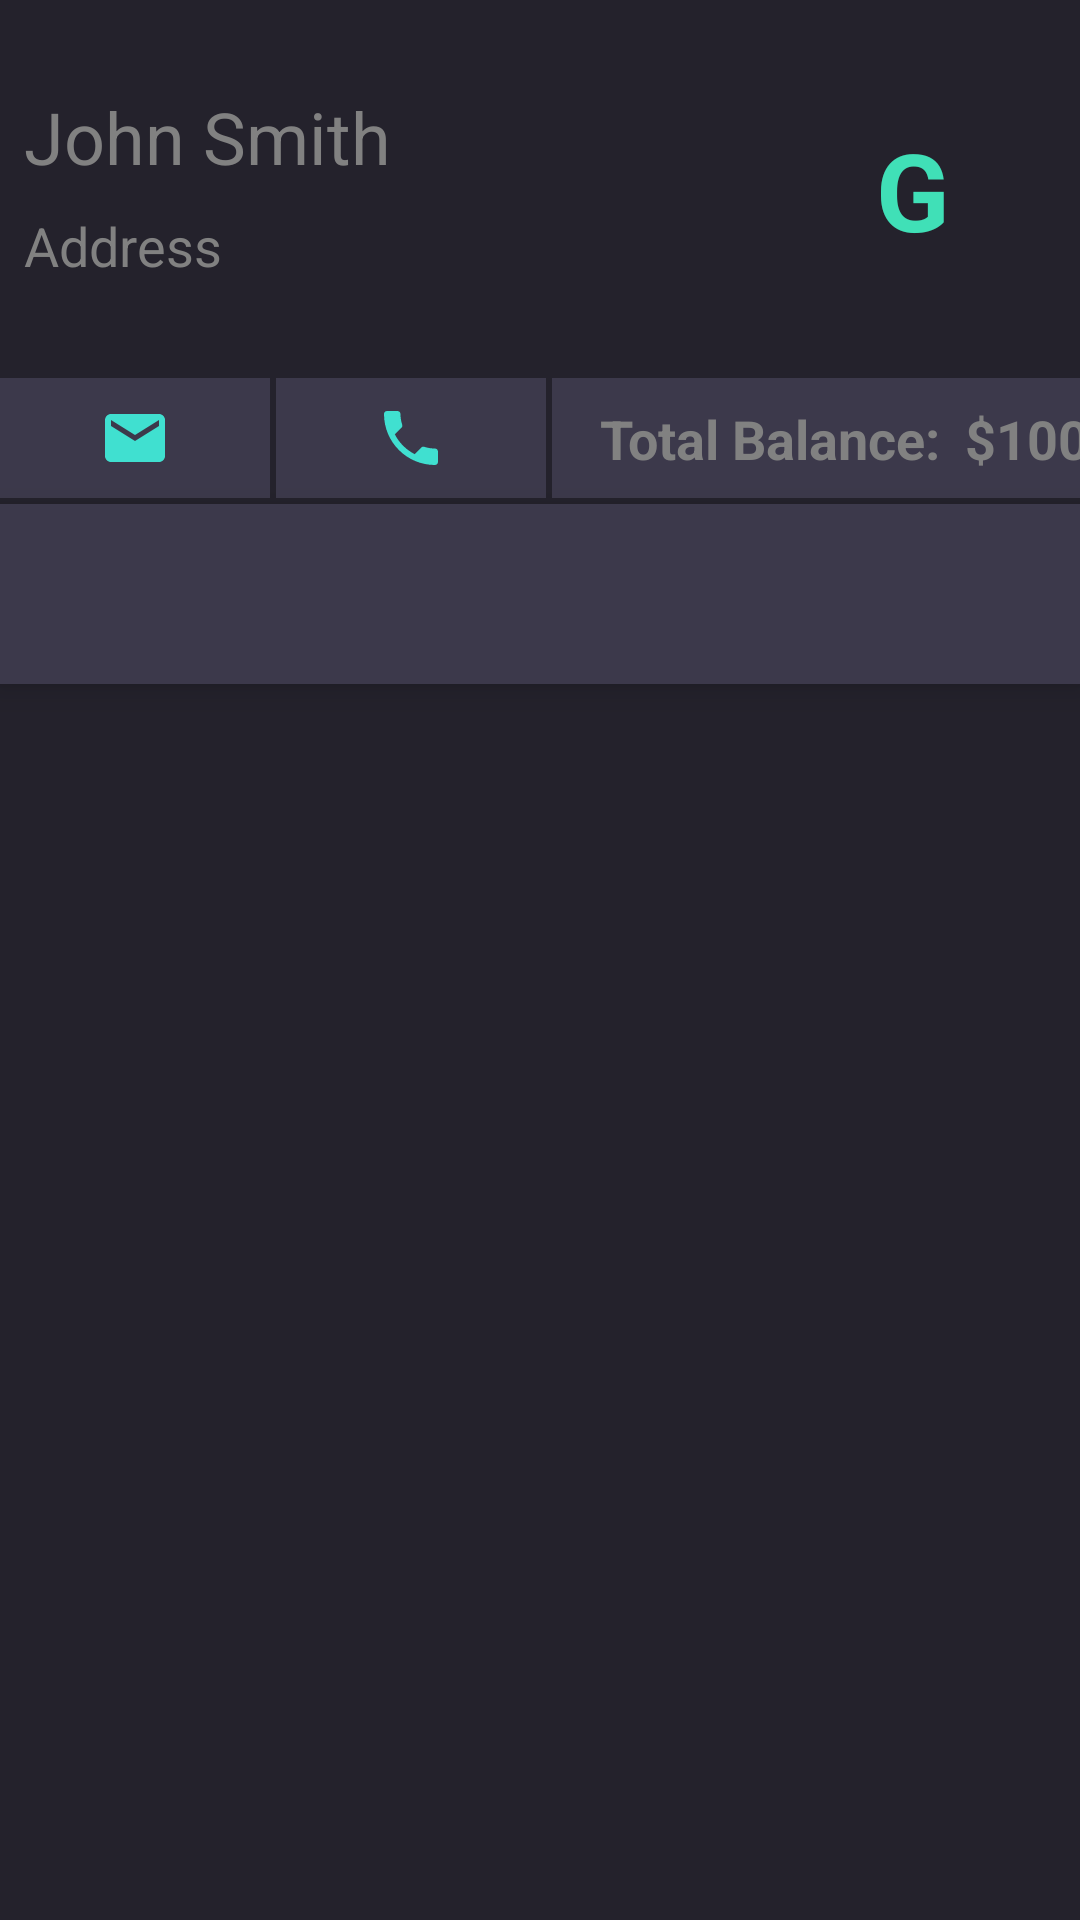

Write the Android layout XML for this screen, with the resource values it uses.
<!-- AndroidManifest.xml: application theme AppTheme.NoActionBar -->
<!-- res/layout/client_detail_dashboard.xml -->
<?xml version="1.0" encoding="utf-8"?>
<android.support.constraint.ConstraintLayout xmlns:android="http://schemas.android.com/apk/res/android"
    xmlns:app="http://schemas.android.com/apk/res-auto"
    xmlns:tools="http://schemas.android.com/tools"
    android:layout_width="match_parent"
    android:layout_height="match_parent"
    android:background="@color/colorPrimaryDark">

    <android.support.design.widget.TabLayout
        android:id="@+id/client_detail_tab_layout"
        android:layout_width="match_parent"
        android:layout_height="wrap_content"
        android:layout_gravity="center"
        android:layout_marginTop="168dp"
        android:background="?attr/colorPrimary"
        android:elevation="6dp"
        android:minHeight="60dp"
        android:theme="@style/ThemeOverlay.AppCompat.Dark.ActionBar"
        app:layout_constraintEnd_toEndOf="parent"
        app:layout_constraintHorizontal_bias="1.0"
        app:layout_constraintStart_toStartOf="parent"
        app:layout_constraintTop_toTopOf="parent" />

    <android.support.v4.view.ViewPager
        android:id="@+id/client_detail_container"
        android:layout_width="match_parent"
        android:layout_height="match_parent"
        android:layout_marginTop="216dp"
        app:layout_constraintBottom_toBottomOf="parent"
        app:layout_constraintEnd_toEndOf="parent"
        app:layout_constraintStart_toStartOf="parent"
        app:layout_constraintTop_toBottomOf="@+id/client_detail_tab_layout"
        app:layout_constraintVertical_bias="1.0">

    </android.support.v4.view.ViewPager>

    <ImageView
        android:id="@+id/client_email_btn"
        android:layout_width="90dp"
        android:layout_height="40dp"
        android:layout_marginBottom="2dp"
        android:background="@color/colorPrimary"
        android:scaleType="centerInside"
        app:layout_constraintBottom_toTopOf="@+id/client_detail_tab_layout"
        app:layout_constraintStart_toStartOf="parent"
        app:srcCompat="@drawable/ic_email_teal_24dp" />

    <ImageView
        android:id="@+id/client_call_btn"
        android:layout_width="90dp"
        android:layout_height="40dp"
        android:layout_marginStart="2dp"
        android:layout_marginBottom="2dp"
        android:background="@color/colorPrimary"
        android:scaleType="centerInside"
        app:layout_constraintBottom_toTopOf="@+id/client_detail_tab_layout"
        app:layout_constraintStart_toEndOf="@+id/client_email_btn"
        app:srcCompat="@drawable/ic_phone_teal_24dp" />

    <View
        android:id="@+id/view3"
        android:layout_width="228dp"
        android:layout_height="40dp"
        android:layout_marginStart="2dp"
        android:layout_marginBottom="2dp"
        android:background="@color/colorPrimary"
        app:layout_constraintBottom_toTopOf="@+id/client_detail_tab_layout"
        app:layout_constraintEnd_toEndOf="parent"
        app:layout_constraintHorizontal_bias="0.0"
        app:layout_constraintStart_toEndOf="@+id/client_call_btn" />

    <TextView
        android:id="@+id/total_balance_tv"
        android:layout_width="wrap_content"
        android:layout_height="wrap_content"
        android:layout_marginStart="16dp"
        android:text="Total Balance:"
        android:textColor="@color/light_gray"
        android:textSize="18sp"
        android:textStyle="bold"
        app:layout_constraintBottom_toBottomOf="@+id/view3"
        app:layout_constraintStart_toStartOf="@+id/view3"
        app:layout_constraintTop_toTopOf="@+id/view3" />

    <TextView
        android:id="@+id/dashboard_balance_amount_tv"
        android:layout_width="wrap_content"
        android:layout_height="wrap_content"
        android:layout_marginStart="8dp"
        android:text="$100"
        android:textColor="@color/light_gray"
        android:textSize="18sp"
        android:textStyle="bold"
        app:layout_constraintBottom_toBottomOf="@+id/view3"
        app:layout_constraintStart_toEndOf="@+id/total_balance_tv"
        app:layout_constraintTop_toTopOf="@+id/view3" />

    <TextView
        android:id="@+id/dashboard_name_tv"
        android:layout_width="wrap_content"
        android:layout_height="wrap_content"
        android:layout_marginStart="8dp"
        android:layout_marginBottom="8dp"
        android:text="John Smith"
        android:textColor="@color/light_gray"
        android:textSize="24sp"
        app:layout_constraintBottom_toTopOf="@+id/dashboard_address_tv"
        app:layout_constraintStart_toStartOf="parent" />

    <TextView
        android:id="@+id/dashboard_address_tv"
        android:layout_width="wrap_content"
        android:layout_height="wrap_content"
        android:layout_marginStart="8dp"
        android:layout_marginBottom="32dp"
        android:text="Address"
        android:textColor="@color/light_gray"
        android:textSize="18sp"
        app:layout_constraintBottom_toTopOf="@+id/client_email_btn"
        app:layout_constraintStart_toStartOf="parent" />

    <TextView
        android:id="@+id/dashboard_profile_pic_tv"
        android:layout_width="95dp"
        android:layout_height="95dp"
        android:layout_marginTop="8dp"
        android:layout_marginEnd="8dp"
        android:layout_marginBottom="8dp"
        android:background="@drawable/circle_light"
        android:gravity="center_horizontal|center_vertical"
        android:text="G"
        android:textColor="@color/colorAccent"
        android:textSize="36sp"
        android:textStyle="bold"
        app:layout_constraintBottom_toTopOf="@+id/view3"
        app:layout_constraintEnd_toEndOf="parent"
        app:layout_constraintTop_toTopOf="parent" />

</android.support.constraint.ConstraintLayout>
<!-- resources referenced by this layout -->
<resources>
  <color name="colorAccent">#40e0b7</color>
  <color name="colorPrimary">#3c394b</color>
  <color name="colorPrimaryDark">#24222c</color>
  <color name="light_gray">#818181</color>
  <!-- drawable ic_email_teal_24dp (drawable) -->
  <vector android:height="24dp" android:tint="#40E0D0"
      android:viewportHeight="24.0" android:viewportWidth="24.0"
      android:width="24dp" xmlns:android="http://schemas.android.com/apk/res/android">
      <path android:fillColor="#FF000000" android:pathData="M20,4L4,4c-1.1,0 -1.99,0.9 -1.99,2L2,18c0,1.1 0.9,2 2,2h16c1.1,0 2,-0.9 2,-2L22,6c0,-1.1 -0.9,-2 -2,-2zM20,8l-8,5 -8,-5L4,6l8,5 8,-5v2z"/>
  </vector>
  <!-- drawable ic_phone_teal_24dp (drawable) -->
  <vector android:height="24dp" android:tint="#40E0D0"
      android:viewportHeight="24.0" android:viewportWidth="24.0"
      android:width="24dp" xmlns:android="http://schemas.android.com/apk/res/android">
      <path android:fillColor="#FF000000" android:pathData="M6.62,10.79c1.44,2.83 3.76,5.14 6.59,6.59l2.2,-2.2c0.27,-0.27 0.67,-0.36 1.02,-0.24 1.12,0.37 2.33,0.57 3.57,0.57 0.55,0 1,0.45 1,1V20c0,0.55 -0.45,1 -1,1 -9.39,0 -17,-7.61 -17,-17 0,-0.55 0.45,-1 1,-1h3.5c0.55,0 1,0.45 1,1 0,1.25 0.2,2.45 0.57,3.57 0.11,0.35 0.03,0.74 -0.25,1.02l-2.2,2.2z"/>
  </vector>
  <style name="AppTheme.NoActionBar">
          <item name="windowActionBar">false</item>
          <item name="windowNoTitle">true</item>
      </style>
</resources>
